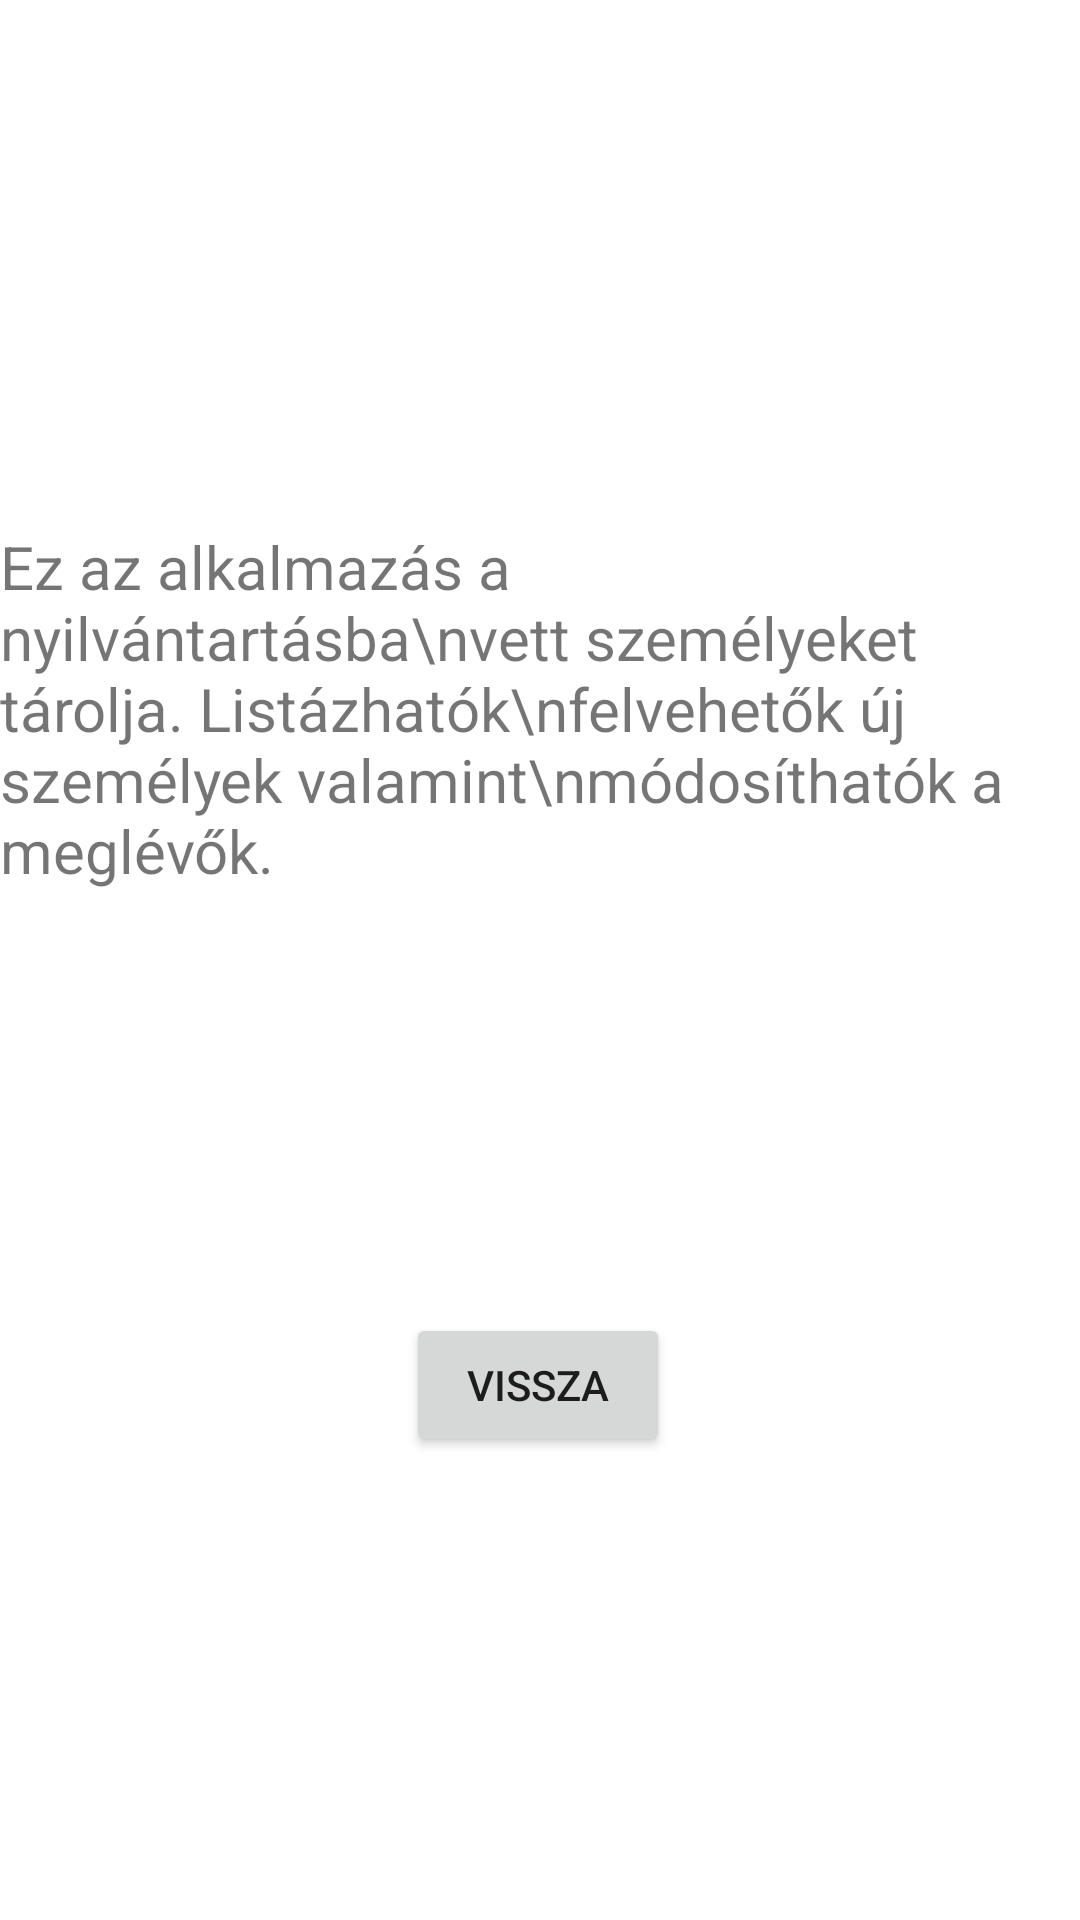

Android layout source for this screen:
<!-- AndroidManifest.xml: application theme Theme.Person -->
<!-- res/layout/activity_about.xml -->
<?xml version="1.0" encoding="utf-8"?>
<androidx.constraintlayout.widget.ConstraintLayout xmlns:android="http://schemas.android.com/apk/res/android"
    xmlns:app="http://schemas.android.com/apk/res-auto"
    xmlns:tools="http://schemas.android.com/tools"
    android:layout_width="match_parent"
    android:layout_height="match_parent"
    tools:context=".AboutActivity">


    <TextView
        android:id="@+id/textView2"
        android:layout_width="wrap_content"
        android:layout_height="wrap_content"
        android:text="Ez az alkalmazás a  nyilvántartásba\nvett személyeket tárolja. Listázhatók\nfelvehetők új személyek valamint\nmódosíthatók a meglévők."
        android:textSize="20dp"
        app:layout_constraintBottom_toBottomOf="parent"
        app:layout_constraintEnd_toEndOf="parent"
        app:layout_constraintStart_toStartOf="parent"
        app:layout_constraintTop_toTopOf="parent"
        app:layout_constraintVertical_bias="0.338"
        tools:ignore="MissingConstraints" />

    <Button
        android:id="@+id/button"
        android:layout_width="wrap_content"
        android:layout_height="wrap_content"
        android:onClick="backToMain"
        android:text="@string/back"
        app:layout_constraintBottom_toBottomOf="parent"
        app:layout_constraintEnd_toEndOf="parent"
        app:layout_constraintHorizontal_bias="0.498"
        app:layout_constraintStart_toStartOf="parent"
        app:layout_constraintTop_toBottomOf="@+id/textView2"
        app:layout_constraintVertical_bias="0.477"
        tools:ignore="MissingConstraints" />

</androidx.constraintlayout.widget.ConstraintLayout>
<!-- resources referenced by this layout -->
<resources>
  <string name="back">Vissza</string>
  <style name="Theme.Person" parent="Theme.MaterialComponents.DayNight.DarkActionBar">
          
          <item name="colorPrimary">@android:color/holo_green_light</item>
          <item name="colorPrimaryVariant">@android:color/holo_green_dark</item>
          <item name="colorOnPrimary">@color/white</item>
          
          <item name="colorSecondary">@color/teal_200</item>
          <item name="colorSecondaryVariant">@color/teal_700</item>
          <item name="colorOnSecondary">@color/black</item>
          
          <item name="android:statusBarColor" tools:targetApi="l">?attr/colorPrimaryVariant</item>
          
      </style>
  <!-- not gathered from this repository: default colours our renderer supplied (Android Studio template values) -->
  <color name="teal_200">#FF03DAC5</color>
  <color name="teal_700">#FF018786</color>
  <color name="black">#FF000000</color>
  <color name="white">#FFFFFFFF</color>
</resources>
